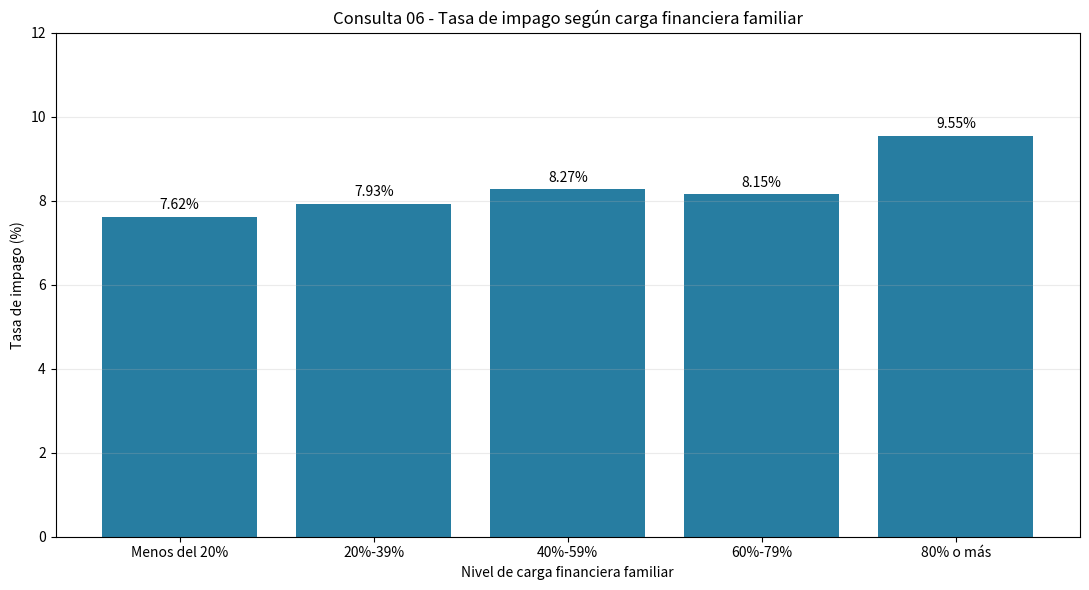

Generate this figure with matplotlib:
import matplotlib.pyplot as plt
from pathlib import Path

# Resultados obtenidos con PySpark - Consulta 06
niveles = [
    "Menos del 20%",
    "20%-39%",
    "40%-59%",
    "60%-79%",
    "80% o más"
]

tasas = [7.62, 7.93, 8.27, 8.15, 9.55]

fig, ax = plt.subplots(figsize=(11, 6))

barras = ax.bar(
    niveles,
    tasas,
    color="#277DA1"
)

ax.set_title(
    "Consulta 06 - Tasa de impago según carga financiera familiar"
)
ax.set_xlabel("Nivel de carga financiera familiar")
ax.set_ylabel("Tasa de impago (%)")

ax.set_ylim(0, 12)
ax.grid(axis="y", alpha=0.25)

ax.bar_label(barras, fmt="%.2f%%", padding=3)

fig.tight_layout()

# Guardar el gráfico en la carpeta resultados
salida = Path("resultados/grafico_consulta_06.png")
salida.parent.mkdir(parents=True, exist_ok=True)

plt.savefig(salida, dpi=300, bbox_inches="tight")
plt.close()

print(f"Gráfico guardado en: {salida.resolve()}")
